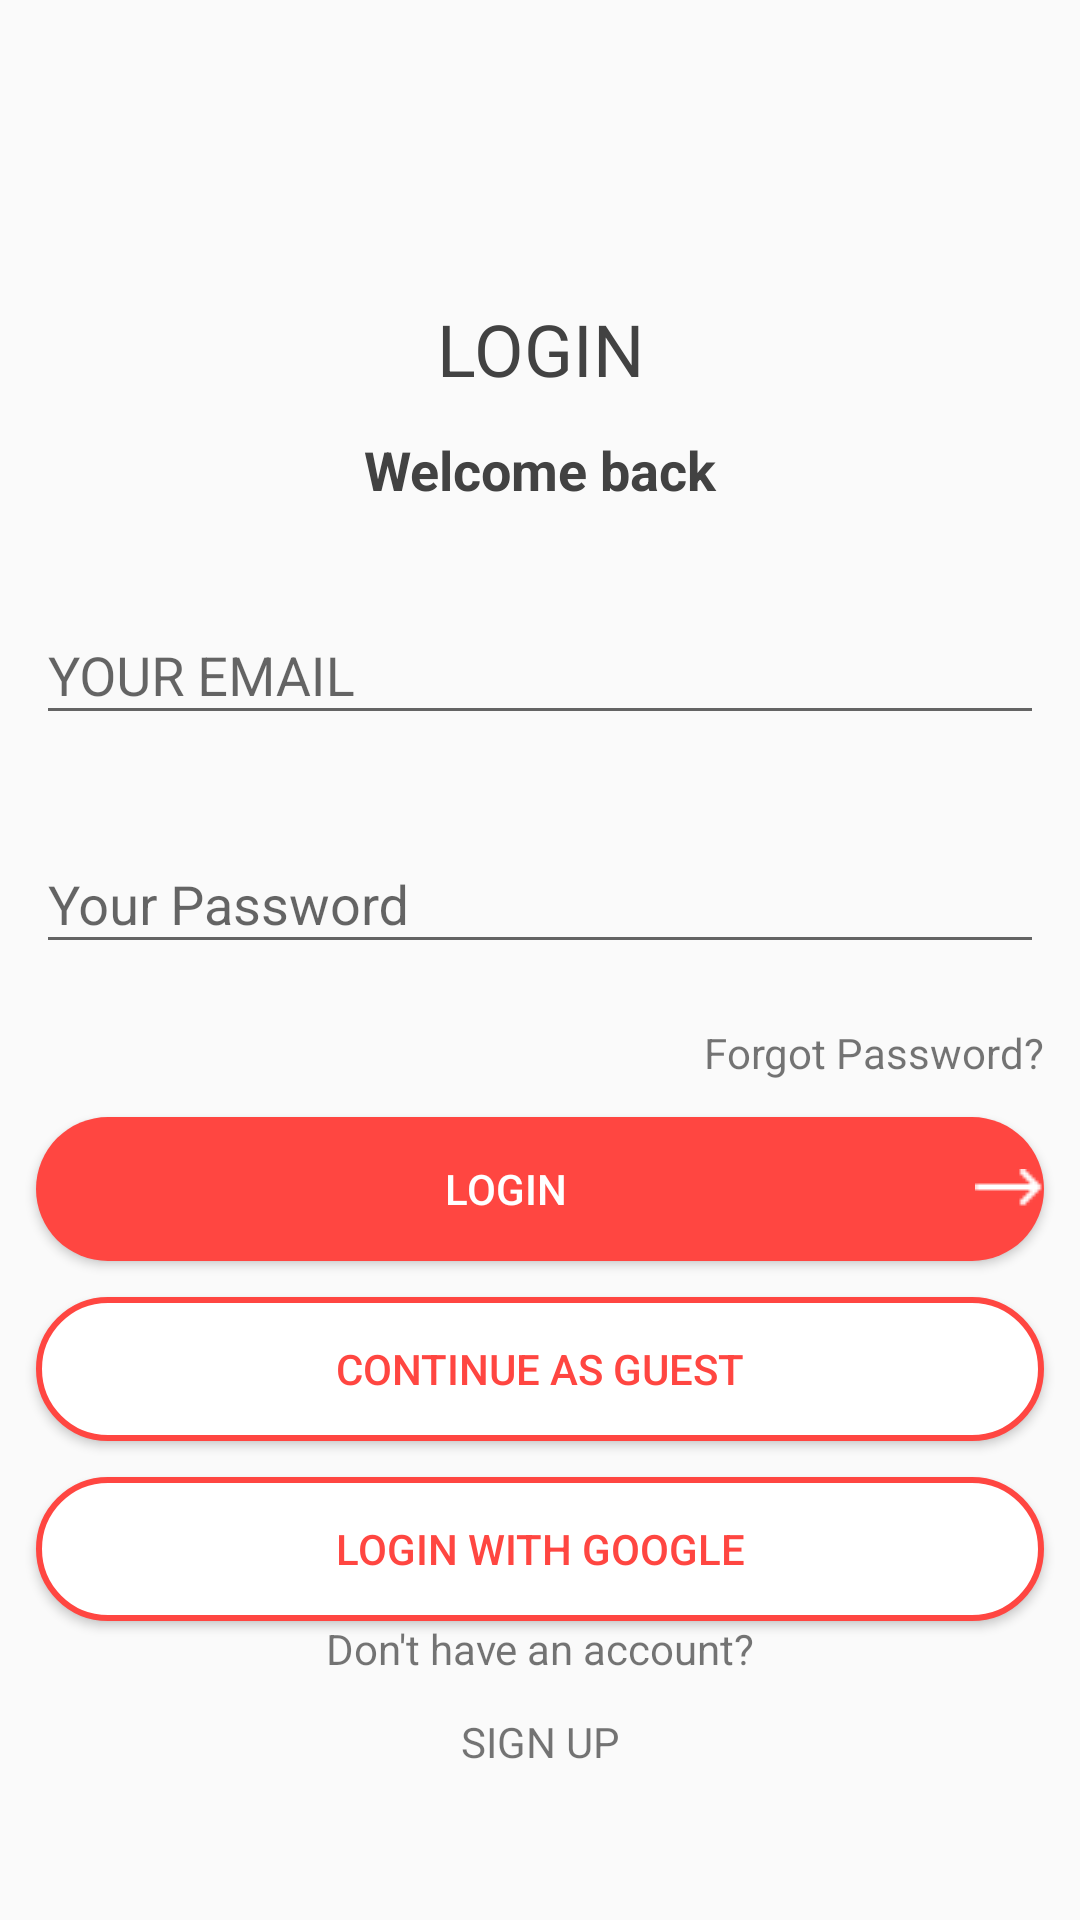

This screen was rendered from an Android layout file. Write that file and the resources it references.
<!-- AndroidManifest.xml: application theme AppTheme -->
<!-- res/layout/activity_login.xml -->
<?xml version="1.0" encoding="utf-8"?>
<androidx.constraintlayout.widget.ConstraintLayout xmlns:android="http://schemas.android.com/apk/res/android"
    xmlns:app="http://schemas.android.com/apk/res-auto"
    xmlns:tools="http://schemas.android.com/tools"
    android:layout_width="match_parent"
    android:layout_height="match_parent"
    tools:context=".ui.activities.LoginActivity">

    <TextView
        android:id="@+id/login"
        style="@style/heading_1"
        android:layout_width="wrap_content"
        android:layout_height="wrap_content"
        android:layout_marginTop="100dp"
        android:text="@string/login"
        app:layout_constraintEnd_toEndOf="parent"
        app:layout_constraintStart_toStartOf="parent"
        app:layout_constraintTop_toTopOf="parent" />

    <TextView
        android:id="@+id/welcome"
        style="@style/heading_2"
        android:layout_width="wrap_content"
        android:layout_height="wrap_content"
        android:layout_marginTop="12dp"
        android:text="@string/welcome_back"
        app:layout_constraintEnd_toEndOf="parent"
        app:layout_constraintStart_toStartOf="parent"
        app:layout_constraintTop_toBottomOf="@+id/login" />

    <com.google.android.material.textfield.TextInputLayout
        android:id="@+id/email_field"
        android:layout_width="0dp"
        android:layout_height="wrap_content"
        android:layout_marginStart="12dp"
        android:layout_marginTop="24dp"
        android:layout_marginEnd="12dp"
        android:hint="@string/your_email"
        app:layout_constraintEnd_toEndOf="parent"
        app:layout_constraintStart_toStartOf="parent"
        app:layout_constraintTop_toBottomOf="@+id/welcome">

        <com.google.android.material.textfield.TextInputEditText
            android:layout_width="match_parent"
            android:id="@+id/email"
            android:layout_height="wrap_content"
            android:inputType="textEmailAddress" />

    </com.google.android.material.textfield.TextInputLayout>

    <com.google.android.material.textfield.TextInputLayout
        android:id="@+id/pass_field"

        android:layout_width="0dp"
        android:layout_height="wrap_content"
        android:layout_marginTop="24dp"
        android:hint="@string/your_password"
        app:layout_constraintEnd_toEndOf="@+id/email_field"
        app:layout_constraintStart_toStartOf="@+id/email_field"
        app:layout_constraintTop_toBottomOf="@+id/email_field">

        <com.google.android.material.textfield.TextInputEditText
            android:layout_width="match_parent"
           android:id="@+id/pass"
            android:layout_height="wrap_content"
            android:inputType="textPassword" />

    </com.google.android.material.textfield.TextInputLayout>

    <TextView
        android:id="@+id/forgot_pass"
        android:layout_width="wrap_content"
        android:layout_height="wrap_content"
        android:layout_marginTop="20dp"
        android:text="@string/forgot_password"
        app:layout_constraintEnd_toEndOf="@+id/login_btn"
        app:layout_constraintTop_toBottomOf="@+id/pass_field" />

    <Button
        android:id="@+id/login_btn"
        android:layout_width="0dp"
        android:layout_height="wrap_content"
        android:layout_marginStart="12dp"
        android:layout_marginTop="12dp"
        android:layout_marginEnd="12dp"
        android:background="@drawable/shapes_button"
        android:drawableEnd="@drawable/arrow_button"
        android:onClick="onLoginClick"
        android:text="@string/login"
        android:textColor="@color/md_white_1000"
        app:layout_constraintEnd_toEndOf="parent"
        app:layout_constraintHorizontal_bias="0.0"
        app:layout_constraintStart_toStartOf="parent"
        app:layout_constraintTop_toBottomOf="@+id/forgot_pass" />

    <Button
        android:id="@+id/guest_btn"
        android:layout_width="0dp"
        android:layout_height="wrap_content"
        android:layout_marginTop="12dp"
        android:background="@drawable/shapes_button_outline"
        android:text="@string/continue_as_guest"
        android:textColor="@color/ff4641"
        app:layout_constraintEnd_toEndOf="@+id/login_btn"
        app:layout_constraintStart_toStartOf="@+id/login_btn"
        app:layout_constraintTop_toBottomOf="@+id/login_btn" />

    <Button
        android:id="@+id/google_btn"
        android:layout_width="0dp"
        android:layout_height="wrap_content"
        android:layout_marginTop="12dp"
        android:background="@drawable/shapes_button_outline"
        android:text="@string/login_with_google"
        android:textColor="@color/ff4641"
        app:layout_constraintEnd_toEndOf="@+id/login_btn"
        app:layout_constraintHorizontal_bias="0.0"
        app:layout_constraintStart_toStartOf="@+id/login_btn"
        app:layout_constraintTop_toBottomOf="@+id/guest_btn" />

    <TextView
        android:id="@+id/textView"
        android:layout_width="wrap_content"
        android:layout_height="wrap_content"
        android:layout_marginBottom="12dp"
        android:text="@string/don_t_have_an_account"
        app:layout_constraintBottom_toTopOf="@+id/signup"
        app:layout_constraintEnd_toEndOf="@+id/google_btn"
        app:layout_constraintStart_toStartOf="@+id/google_btn" />

    <TextView
        android:id="@+id/signup"
        android:layout_width="wrap_content"
        android:layout_height="wrap_content"
        android:layout_marginBottom="50dp"
        android:onClick="onSignUp"
        android:text="@string/sign_up"
        app:layout_constraintBottom_toBottomOf="parent"
        app:layout_constraintEnd_toEndOf="@+id/textView"
        app:layout_constraintStart_toStartOf="@+id/textView" />
</androidx.constraintlayout.widget.ConstraintLayout>
<!-- resources referenced by this layout -->
<resources>
  <color name="ff4641">#FF4641</color>
  <color name="md_white_1000">#ffffff</color>
  <!-- drawable arrow_button: png bitmap (drawable, 209 bytes) -->
  <!-- drawable shapes_button (drawable-v24) -->
  <?xml version="1.0" encoding="utf-8"?>
  <selector xmlns:tools="http://schemas.android.com/tools" xmlns:android="http://schemas.android.com/apk/res/android" tools:ignore="StateListReachable">
      <item tools:ignore="ExtraText">
  
  
          <shape android:shape="rectangle">
  
  
              <solid android:color="@color/ff4641"/>
              
              <corners android:radius="30dp" />
          </shape>
      </item>
  </selector>
  <!-- drawable shapes_button_outline (drawable-v24) -->
  <?xml version="1.0" encoding="utf-8"?>
  <selector xmlns:android="http://schemas.android.com/apk/res/android">
  
      <item>
          <shape android:shape="rectangle">
              <solid android:color="#ffffff" />
              <corners android:radius="30dp" />
              <stroke
                  android:width="2dp"
                  android:color="#FF4641"
                  />
          </shape>
      </item>
  </selector>
  <string name="continue_as_guest">Continue as guest</string>
  <string name="don_t_have_an_account">Don\'t have an account?</string>
  <string name="forgot_password">Forgot Password?</string>
  <string name="login">Login</string>
  <string name="login_with_google">Login with google</string>
  <string name="sign_up">SIGN UP</string>
  <string name="welcome_back">Welcome back</string>
  <string name="your_email">YOUR EMAIL</string>
  <string name="your_password">Your Password</string>
  <style name="heading_1">
          <item name="android:textSize">24sp</item>
          <item name="textAllCaps">true</item>
          <item name="fontFamily">@font/raleway_bold</item>
          <item name="android:textColor">@color/cardview_dark_background</item>
          <item name="android:gravity">center</item>
      </style>
  <style name="heading_2">
          <item name="android:textSize">18sp</item>
          <item name="android:textColor">@color/cardview_dark_background</item>
          <item name="android:textStyle">bold</item>
      </style>
  <style name="AppTheme" parent="Theme.MaterialComponents.Light.NoActionBar.Bridge">
          
          <item name="colorPrimary">@color/colorPrimary</item>
          <item name="colorPrimaryDark">@color/colorPrimaryDark</item>
          <item name="colorAccent">@color/colorAccent</item>
  
  
  
  
      </style>
  <color name="colorPrimary">#031325
      </color>
  <color name="colorPrimaryDark">#f35b5a
      </color>
  <color name="colorAccent">#f35b5a
      </color>
</resources>
